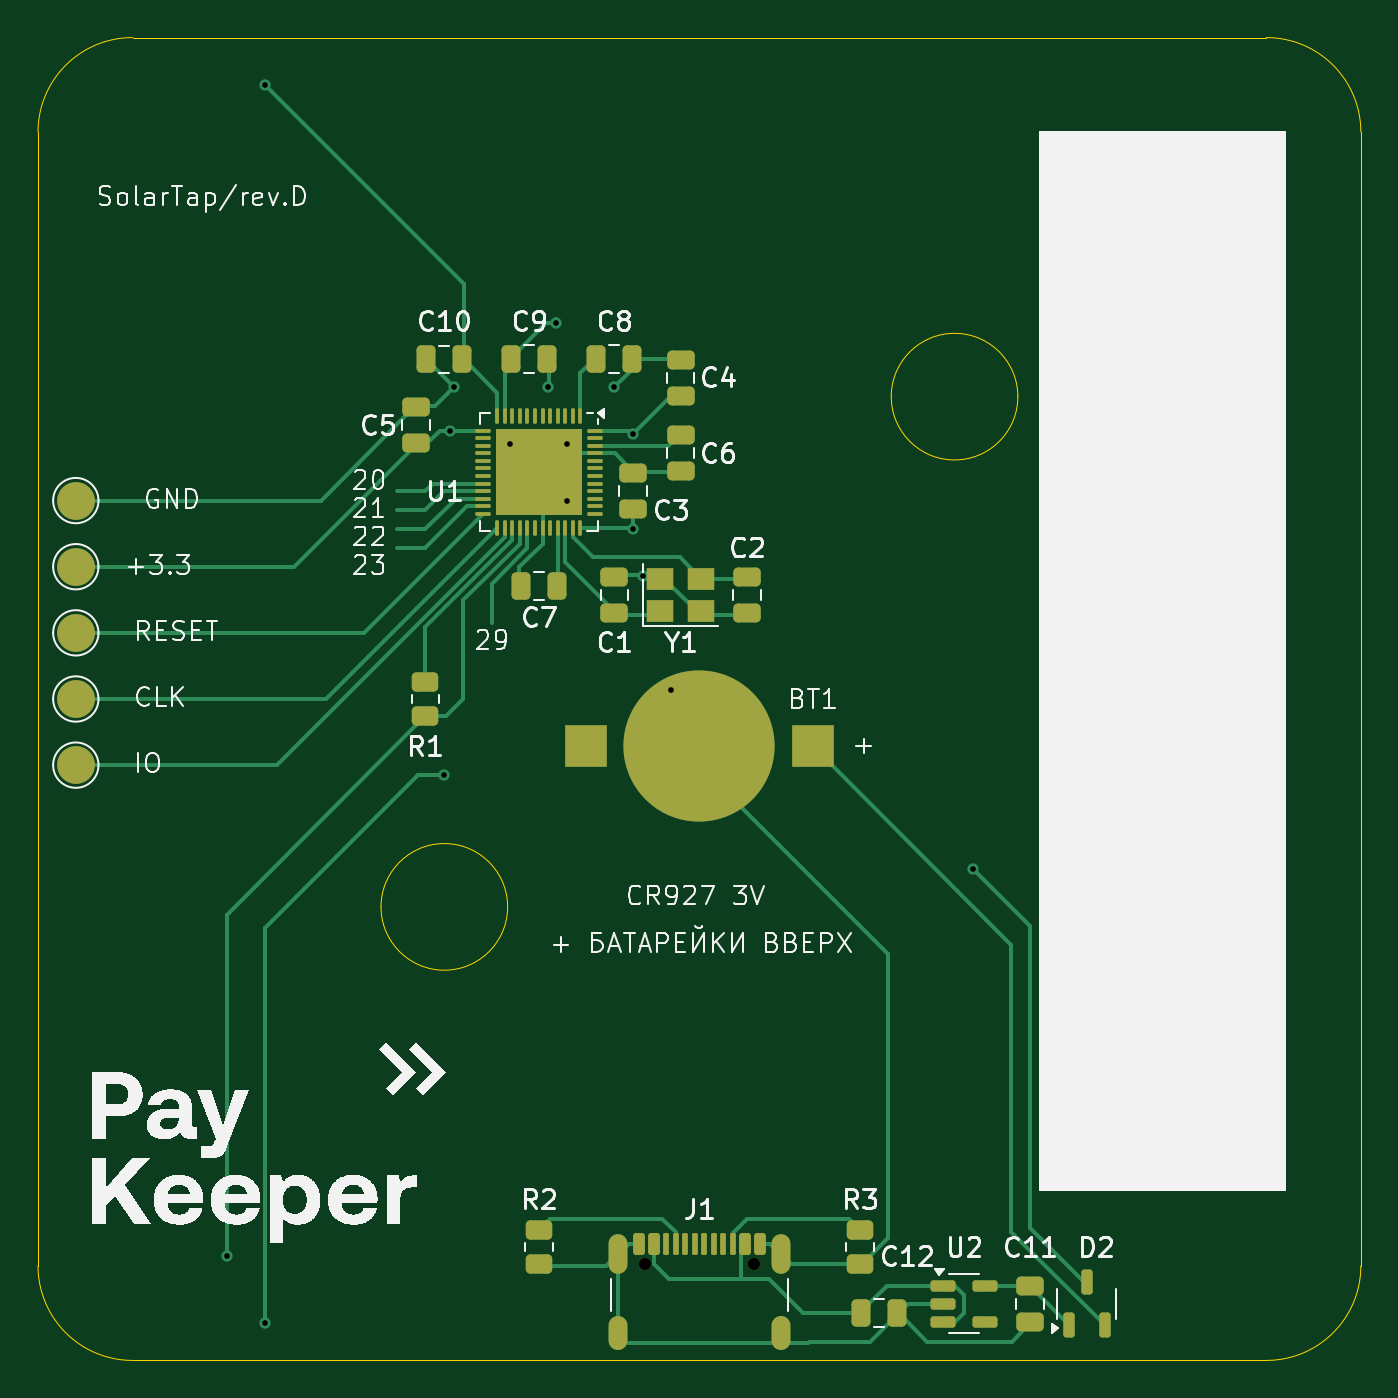
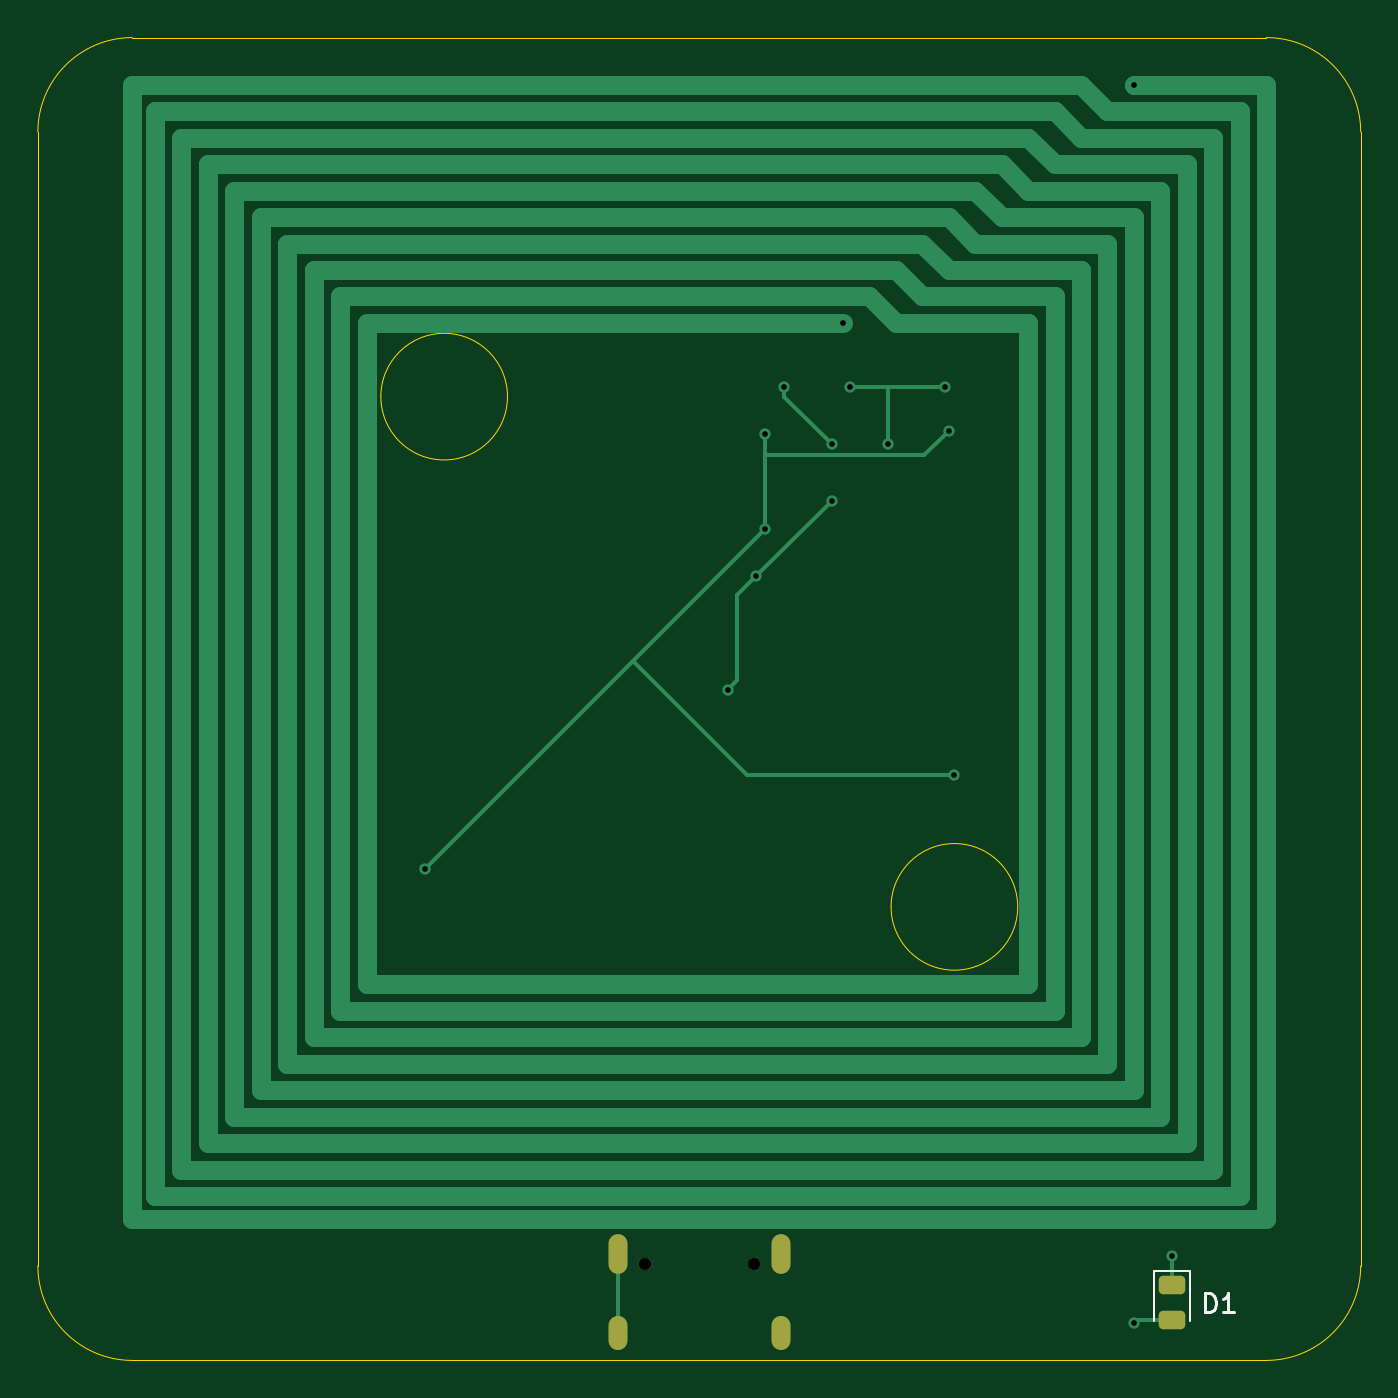
Circuit board: 11 layer files. Board 70.0 x 70.0 mm.
- bottom_copper: solartap_mcu_clear_60x60_g400-B_Cu.gbr (6416 bytes)
- bottom_mask: solartap_mcu_clear_60x60_g400-B_Mask.gbr (1510 bytes)
- paste: solartap_mcu_clear_60x60_g400-B_Paste.gbr (1238 bytes)
- bottom_silk: solartap_mcu_clear_60x60_g400-B_Silkscreen.gbr (1582 bytes)
- outline: solartap_mcu_clear_60x60_g400-Edge_Cuts.gbr (1346 bytes)
- top_copper: solartap_mcu_clear_60x60_g400-F_Cu.gbr (20770 bytes)
- top_mask: solartap_mcu_clear_60x60_g400-F_Mask.gbr (6116 bytes)
- paste: solartap_mcu_clear_60x60_g400-F_Paste.gbr (6052 bytes)
- top_silk: solartap_mcu_clear_60x60_g400-F_Silkscreen.gbr (98539 bytes)
- drill: solartap_mcu_clear_60x60_g400-NPTH.drl (406 bytes)
- drill: solartap_mcu_clear_60x60_g400-PTH.drl (889 bytes)

=== bottom_copper: solartap_mcu_clear_60x60_g400-B_Cu.gbr ===
%TF.GenerationSoftware,KiCad,Pcbnew,8.0.5-8.0.5-0~ubuntu24.04.1*%
%TF.CreationDate,2024-10-01T20:34:02+05:00*%
%TF.ProjectId,solartap_mcu_clear_60x60_g400,736f6c61-7274-4617-905f-6d63755f636c,rev?*%
%TF.SameCoordinates,Original*%
%TF.FileFunction,Copper,L2,Bot*%
%TF.FilePolarity,Positive*%
%FSLAX46Y46*%
G04 Gerber Fmt 4.6, Leading zero omitted, Abs format (unit mm)*
G04 Created by KiCad (PCBNEW 8.0.5-8.0.5-0~ubuntu24.04.1) date 2024-10-01 20:34:02*
%MOMM*%
%LPD*%
G01*
G04 APERTURE LIST*
G04 Aperture macros list*
%AMRoundRect*
0 Rectangle with rounded corners*
0 $1 Rounding radius*
0 $2 $3 $4 $5 $6 $7 $8 $9 X,Y pos of 4 corners*
0 Add a 4 corners polygon primitive as box body*
4,1,4,$2,$3,$4,$5,$6,$7,$8,$9,$2,$3,0*
0 Add four circle primitives for the rounded corners*
1,1,$1+$1,$2,$3*
1,1,$1+$1,$4,$5*
1,1,$1+$1,$6,$7*
1,1,$1+$1,$8,$9*
0 Add four rect primitives between the rounded corners*
20,1,$1+$1,$2,$3,$4,$5,0*
20,1,$1+$1,$4,$5,$6,$7,0*
20,1,$1+$1,$6,$7,$8,$9,0*
20,1,$1+$1,$8,$9,$2,$3,0*%
G04 Aperture macros list end*
%TA.AperFunction,ComponentPad*%
%ADD10O,1.000000X2.100000*%
%TD*%
%TA.AperFunction,ComponentPad*%
%ADD11O,1.000000X1.800000*%
%TD*%
%TA.AperFunction,SMDPad,CuDef*%
%ADD12RoundRect,0.243750X-0.456250X0.243750X-0.456250X-0.243750X0.456250X-0.243750X0.456250X0.243750X0*%
%TD*%
%TA.AperFunction,ViaPad*%
%ADD13C,0.600000*%
%TD*%
%TA.AperFunction,Conductor*%
%ADD14C,0.200000*%
%TD*%
%TA.AperFunction,Conductor*%
%ADD15C,1.000000*%
%TD*%
G04 APERTURE END LIST*
D10*
%TO.P,J1,S1,SHIELD*%
%TO.N,GND*%
X90680000Y-104395000D03*
D11*
X90680000Y-108575000D03*
D10*
X99320000Y-104395000D03*
D11*
X99320000Y-108575000D03*
%TD*%
D12*
%TO.P,D1,1,K*%
%TO.N,Net-(D1-K)*%
X70000000Y-106000000D03*
%TO.P,D1,2,A*%
%TO.N,+3.3V*%
X70000000Y-107875000D03*
%TD*%
D13*
%TO.N,+3.3V*%
X81800000Y-60800000D03*
X81500000Y-79000000D03*
X91500000Y-66000000D03*
X91500000Y-61000000D03*
X109500000Y-84000000D03*
%TO.N,GND*%
X88000000Y-61500000D03*
X93500000Y-74500000D03*
X88000000Y-64500000D03*
X87000000Y-58500000D03*
X90500000Y-58500000D03*
X92000000Y-68500000D03*
X85000000Y-61500000D03*
X82000000Y-58500000D03*
%TO.N,Net-(U1-NFC1{slash}P0.09)*%
X87400000Y-55100000D03*
X72000000Y-42500000D03*
%TO.N,Net-(D1-K)*%
X70000000Y-104500000D03*
%TO.N,+3.3V*%
X72000000Y-108000000D03*
%TD*%
D14*
%TO.N,GND*%
X99320000Y-104395000D02*
X99320000Y-108575000D01*
%TO.N,+3.3V*%
X81500000Y-79000000D02*
X92500000Y-79000000D01*
X92500000Y-79000000D02*
X98500000Y-73000000D01*
X91400000Y-62100000D02*
X91500000Y-62000000D01*
X91500000Y-62000000D02*
X91500000Y-66000000D01*
X91500000Y-61000000D02*
X91500000Y-62000000D01*
X109500000Y-84000000D02*
X91500000Y-66000000D01*
X83100000Y-62100000D02*
X91400000Y-62100000D01*
X81800000Y-60800000D02*
X83100000Y-62100000D01*
%TO.N,GND*%
X93000000Y-69500000D02*
X92000000Y-68500000D01*
X88000000Y-61500000D02*
X90500000Y-59000000D01*
X85000000Y-61500000D02*
X85000000Y-58500000D01*
X92000000Y-68500000D02*
X88000000Y-64500000D01*
X93500000Y-74500000D02*
X93000000Y-74000000D01*
X84000000Y-58500000D02*
X87000000Y-58500000D01*
X90500000Y-59000000D02*
X90500000Y-58500000D01*
X82000000Y-58500000D02*
X84000000Y-58500000D01*
X93000000Y-74000000D02*
X93000000Y-69500000D01*
D15*
%TO.N,Net-(U1-NFC1{slash}P0.09)*%
X122400000Y-45300000D02*
X77600000Y-45300000D01*
X81800000Y-49500000D02*
X80400000Y-50900000D01*
X74800000Y-45300000D02*
X67800000Y-45300000D01*
X76200000Y-91500000D02*
X114000000Y-91500000D01*
X83200000Y-50900000D02*
X81800000Y-52300000D01*
X83200000Y-53700000D02*
X76200000Y-53700000D01*
X118200000Y-49500000D02*
X81800000Y-49500000D01*
X84600000Y-52300000D02*
X83200000Y-53700000D01*
X67800000Y-45300000D02*
X67800000Y-99900000D01*
X86000000Y-53700000D02*
X84600000Y-55100000D01*
X72000000Y-49500000D02*
X72000000Y-95700000D01*
X114000000Y-91500000D02*
X114000000Y-53700000D01*
X123800000Y-43900000D02*
X76200000Y-43900000D01*
X65000000Y-102500000D02*
X125000000Y-102500000D01*
X65000000Y-42500000D02*
X65000000Y-102500000D01*
X118200000Y-95700000D02*
X118200000Y-49500000D01*
X76200000Y-46700000D02*
X69200000Y-46700000D01*
X77600000Y-55100000D02*
X77600000Y-90100000D01*
X76200000Y-53700000D02*
X76200000Y-91500000D01*
X116800000Y-50900000D02*
X83200000Y-50900000D01*
X121000000Y-46700000D02*
X79000000Y-46700000D01*
X79000000Y-46700000D02*
X77600000Y-48100000D01*
X69200000Y-46700000D02*
X69200000Y-98500000D01*
X76200000Y-43900000D02*
X74800000Y-45300000D01*
X70600000Y-48100000D02*
X70600000Y-97100000D01*
X122400000Y-99900000D02*
X122400000Y-45300000D01*
X72000000Y-95700000D02*
X118200000Y-95700000D01*
X74800000Y-92900000D02*
X115400000Y-92900000D01*
X84600000Y-55100000D02*
X83200000Y-55100000D01*
X80400000Y-50900000D02*
X73400000Y-50900000D01*
X73400000Y-50900000D02*
X73400000Y-94300000D01*
X67800000Y-99900000D02*
X122400000Y-99900000D01*
X112600000Y-90100000D02*
X112600000Y-55100000D01*
X74800000Y-52300000D02*
X74800000Y-92900000D01*
X123800000Y-101300000D02*
X123800000Y-43900000D01*
X73400000Y-43900000D02*
X66400000Y-43900000D01*
X81800000Y-52300000D02*
X74800000Y-52300000D01*
X74800000Y-42500000D02*
X73400000Y-43900000D01*
X66400000Y-101300000D02*
X123800000Y-101300000D01*
X115400000Y-52300000D02*
X84600000Y-52300000D01*
X77600000Y-90100000D02*
X112600000Y-90100000D01*
X77600000Y-45300000D02*
X76200000Y-46700000D01*
X119600000Y-48100000D02*
X80400000Y-48100000D01*
X125000000Y-42500000D02*
X74800000Y-42500000D01*
X79000000Y-49500000D02*
X72000000Y-49500000D01*
X77600000Y-48100000D02*
X70600000Y-48100000D01*
X116800000Y-94300000D02*
X116800000Y-50900000D01*
X70600000Y-97100000D02*
X119600000Y-97100000D01*
X69200000Y-98500000D02*
X121000000Y-98500000D01*
X73400000Y-94300000D02*
X116800000Y-94300000D01*
X119600000Y-97100000D02*
X119600000Y-48100000D01*
X66400000Y-43900000D02*
X66400000Y-101300000D01*
X83200000Y-55100000D02*
X77600000Y-55100000D01*
X114000000Y-53700000D02*
X86000000Y-53700000D01*
X125000000Y-102500000D02*
X125000000Y-42500000D01*
X115400000Y-92900000D02*
X115400000Y-52300000D01*
X121000000Y-98500000D02*
X121000000Y-46700000D01*
X71900000Y-42500000D02*
X72000000Y-42500000D01*
X112600000Y-55100000D02*
X87400000Y-55100000D01*
X72000000Y-42500000D02*
X65000000Y-42500000D01*
X80400000Y-48100000D02*
X79000000Y-49500000D01*
D14*
%TO.N,Net-(D1-K)*%
X70000000Y-104500000D02*
X70000000Y-106000000D01*
%TO.N,+3.3V*%
X71875000Y-107875000D02*
X70000000Y-107875000D01*
X72000000Y-108000000D02*
X71875000Y-107875000D01*
%TD*%
M02*

=== bottom_mask: solartap_mcu_clear_60x60_g400-B_Mask.gbr (1510 bytes, source withheld) ===
=== paste: solartap_mcu_clear_60x60_g400-B_Paste.gbr (1238 bytes, source withheld) ===
=== bottom_silk: solartap_mcu_clear_60x60_g400-B_Silkscreen.gbr ===
%TF.GenerationSoftware,KiCad,Pcbnew,8.0.5-8.0.5-0~ubuntu24.04.1*%
%TF.CreationDate,2024-10-01T20:34:03+05:00*%
%TF.ProjectId,solartap_mcu_clear_60x60_g400,736f6c61-7274-4617-905f-6d63755f636c,rev?*%
%TF.SameCoordinates,Original*%
%TF.FileFunction,Legend,Bot*%
%TF.FilePolarity,Positive*%
%FSLAX46Y46*%
G04 Gerber Fmt 4.6, Leading zero omitted, Abs format (unit mm)*
G04 Created by KiCad (PCBNEW 8.0.5-8.0.5-0~ubuntu24.04.1) date 2024-10-01 20:34:03*
%MOMM*%
%LPD*%
G01*
G04 APERTURE LIST*
%ADD10C,0.150000*%
%ADD11C,0.120000*%
G04 APERTURE END LIST*
D10*
X68238094Y-107454819D02*
X68238094Y-106454819D01*
X68238094Y-106454819D02*
X67999999Y-106454819D01*
X67999999Y-106454819D02*
X67857142Y-106502438D01*
X67857142Y-106502438D02*
X67761904Y-106597676D01*
X67761904Y-106597676D02*
X67714285Y-106692914D01*
X67714285Y-106692914D02*
X67666666Y-106883390D01*
X67666666Y-106883390D02*
X67666666Y-107026247D01*
X67666666Y-107026247D02*
X67714285Y-107216723D01*
X67714285Y-107216723D02*
X67761904Y-107311961D01*
X67761904Y-107311961D02*
X67857142Y-107407200D01*
X67857142Y-107407200D02*
X67999999Y-107454819D01*
X67999999Y-107454819D02*
X68238094Y-107454819D01*
X66714285Y-107454819D02*
X67285713Y-107454819D01*
X66999999Y-107454819D02*
X66999999Y-106454819D01*
X66999999Y-106454819D02*
X67095237Y-106597676D01*
X67095237Y-106597676D02*
X67190475Y-106692914D01*
X67190475Y-106692914D02*
X67285713Y-106740533D01*
D11*
%TO.C,D1*%
X69040000Y-105252500D02*
X69040000Y-107937500D01*
X70960000Y-105252500D02*
X69040000Y-105252500D01*
X70960000Y-107937500D02*
X70960000Y-105252500D01*
%TD*%
M02*

=== outline: solartap_mcu_clear_60x60_g400-Edge_Cuts.gbr ===
%TF.GenerationSoftware,KiCad,Pcbnew,8.0.5-8.0.5-0~ubuntu24.04.1*%
%TF.CreationDate,2024-10-01T20:34:03+05:00*%
%TF.ProjectId,solartap_mcu_clear_60x60_g400,736f6c61-7274-4617-905f-6d63755f636c,rev?*%
%TF.SameCoordinates,Original*%
%TF.FileFunction,Profile,NP*%
%FSLAX46Y46*%
G04 Gerber Fmt 4.6, Leading zero omitted, Abs format (unit mm)*
G04 Created by KiCad (PCBNEW 8.0.5-8.0.5-0~ubuntu24.04.1) date 2024-10-01 20:34:03*
%MOMM*%
%LPD*%
G01*
G04 APERTURE LIST*
%TA.AperFunction,Profile*%
%ADD10C,0.050000*%
%TD*%
G04 APERTURE END LIST*
D10*
X125000000Y-40000000D02*
G75*
G02*
X130000000Y-45000000I0J-5000000D01*
G01*
X65000000Y-40000000D02*
X125000000Y-40000000D01*
X84850000Y-86000000D02*
G75*
G02*
X78150000Y-86000000I-3350000J0D01*
G01*
X78150000Y-86000000D02*
G75*
G02*
X84850000Y-86000000I3350000J0D01*
G01*
X130000000Y-45000000D02*
X130000000Y-105000000D01*
X125000000Y-110000000D02*
X65000000Y-110000000D01*
X111850000Y-59000000D02*
G75*
G02*
X105150000Y-59000000I-3350000J0D01*
G01*
X105150000Y-59000000D02*
G75*
G02*
X111850000Y-59000000I3350000J0D01*
G01*
X130000000Y-105000000D02*
G75*
G02*
X125000000Y-110000000I-5000000J0D01*
G01*
X60000000Y-105000000D02*
X60000000Y-45000000D01*
X60000000Y-45000000D02*
G75*
G02*
X65000000Y-40000000I5000000J0D01*
G01*
X65000000Y-110000000D02*
G75*
G02*
X60000000Y-105000000I0J5000000D01*
G01*
M02*

=== top_copper: solartap_mcu_clear_60x60_g400-F_Cu.gbr (20770 bytes, source omitted) ===
=== top_mask: solartap_mcu_clear_60x60_g400-F_Mask.gbr ===
%TF.GenerationSoftware,KiCad,Pcbnew,8.0.5-8.0.5-0~ubuntu24.04.1*%
%TF.CreationDate,2024-10-01T20:34:03+05:00*%
%TF.ProjectId,solartap_mcu_clear_60x60_g400,736f6c61-7274-4617-905f-6d63755f636c,rev?*%
%TF.SameCoordinates,Original*%
%TF.FileFunction,Soldermask,Top*%
%TF.FilePolarity,Negative*%
%FSLAX46Y46*%
G04 Gerber Fmt 4.6, Leading zero omitted, Abs format (unit mm)*
G04 Created by KiCad (PCBNEW 8.0.5-8.0.5-0~ubuntu24.04.1) date 2024-10-01 20:34:03*
%MOMM*%
%LPD*%
G01*
G04 APERTURE LIST*
G04 Aperture macros list*
%AMRoundRect*
0 Rectangle with rounded corners*
0 $1 Rounding radius*
0 $2 $3 $4 $5 $6 $7 $8 $9 X,Y pos of 4 corners*
0 Add a 4 corners polygon primitive as box body*
4,1,4,$2,$3,$4,$5,$6,$7,$8,$9,$2,$3,0*
0 Add four circle primitives for the rounded corners*
1,1,$1+$1,$2,$3*
1,1,$1+$1,$4,$5*
1,1,$1+$1,$6,$7*
1,1,$1+$1,$8,$9*
0 Add four rect primitives between the rounded corners*
20,1,$1+$1,$2,$3,$4,$5,0*
20,1,$1+$1,$4,$5,$6,$7,0*
20,1,$1+$1,$6,$7,$8,$9,0*
20,1,$1+$1,$8,$9,$2,$3,0*%
G04 Aperture macros list end*
%ADD10C,0.650000*%
%ADD11RoundRect,0.150000X-0.150000X-0.425000X0.150000X-0.425000X0.150000X0.425000X-0.150000X0.425000X0*%
%ADD12RoundRect,0.075000X-0.075000X-0.500000X0.075000X-0.500000X0.075000X0.500000X-0.075000X0.500000X0*%
%ADD13O,1.000000X2.100000*%
%ADD14O,1.000000X1.800000*%
%ADD15C,2.000000*%
%ADD16RoundRect,0.250000X0.475000X-0.250000X0.475000X0.250000X-0.475000X0.250000X-0.475000X-0.250000X0*%
%ADD17RoundRect,0.250000X-0.250000X-0.475000X0.250000X-0.475000X0.250000X0.475000X-0.250000X0.475000X0*%
%ADD18R,2.200000X2.200000*%
%ADD19C,8.000000*%
%ADD20RoundRect,0.250000X-0.450000X0.262500X-0.450000X-0.262500X0.450000X-0.262500X0.450000X0.262500X0*%
%ADD21RoundRect,0.250000X0.250000X0.475000X-0.250000X0.475000X-0.250000X-0.475000X0.250000X-0.475000X0*%
%ADD22RoundRect,0.250000X-0.475000X0.250000X-0.475000X-0.250000X0.475000X-0.250000X0.475000X0.250000X0*%
%ADD23RoundRect,0.050000X-0.050000X0.350000X-0.050000X-0.350000X0.050000X-0.350000X0.050000X0.350000X0*%
%ADD24RoundRect,0.050000X-0.350000X0.050000X-0.350000X-0.050000X0.350000X-0.050000X0.350000X0.050000X0*%
%ADD25R,4.600000X4.600000*%
%ADD26R,1.400000X1.200000*%
%ADD27RoundRect,0.250000X0.450000X-0.262500X0.450000X0.262500X-0.450000X0.262500X-0.450000X-0.262500X0*%
%ADD28RoundRect,0.150000X-0.512500X-0.150000X0.512500X-0.150000X0.512500X0.150000X-0.512500X0.150000X0*%
%ADD29RoundRect,0.150000X0.150000X-0.512500X0.150000X0.512500X-0.150000X0.512500X-0.150000X-0.512500X0*%
G04 APERTURE END LIST*
D10*
%TO.C,J1*%
X92110000Y-104895000D03*
X97890000Y-104895000D03*
D11*
X91800000Y-103820000D03*
X92600000Y-103820000D03*
D12*
X93750000Y-103820000D03*
X94750000Y-103820000D03*
X95250000Y-103820000D03*
X96250000Y-103820000D03*
D11*
X97400000Y-103820000D03*
X98200000Y-103820000D03*
X98200000Y-103820000D03*
X97400000Y-103820000D03*
D12*
X96750000Y-103820000D03*
X95750000Y-103820000D03*
X94250000Y-103820000D03*
X93250000Y-103820000D03*
D11*
X92600000Y-103820000D03*
X91800000Y-103820000D03*
D13*
X90680000Y-104395000D03*
D14*
X90680000Y-108575000D03*
D13*
X99320000Y-104395000D03*
D14*
X99320000Y-108575000D03*
%TD*%
D15*
%TO.C,TP1*%
X62000000Y-78500000D03*
%TD*%
D16*
%TO.C,C5*%
X80000000Y-61450000D03*
X80000000Y-59550000D03*
%TD*%
%TO.C,C4*%
X94000000Y-58950000D03*
X94000000Y-57050000D03*
%TD*%
%TO.C,C3*%
X91500000Y-64950000D03*
X91500000Y-63050000D03*
%TD*%
D15*
%TO.C,TP2*%
X62000000Y-75000000D03*
%TD*%
D17*
%TO.C,C12*%
X103550000Y-107500000D03*
X105450000Y-107500000D03*
%TD*%
D15*
%TO.C,TP3*%
X62000000Y-71500000D03*
%TD*%
D18*
%TO.C,BT1*%
X89000000Y-77500000D03*
X101000000Y-77500000D03*
D19*
X95000000Y-77500000D03*
%TD*%
D20*
%TO.C,R1*%
X80500000Y-74087500D03*
X80500000Y-75912500D03*
%TD*%
D21*
%TO.C,C10*%
X82450000Y-57030000D03*
X80550000Y-57030000D03*
%TD*%
D17*
%TO.C,C8*%
X89550000Y-57000000D03*
X91450000Y-57000000D03*
%TD*%
D22*
%TO.C,C11*%
X112500000Y-106050000D03*
X112500000Y-107950000D03*
%TD*%
D23*
%TO.C,U1*%
X88700000Y-60050000D03*
X88300000Y-60050000D03*
X87900000Y-60050000D03*
X87500000Y-60050000D03*
X87100000Y-60050000D03*
X86700000Y-60050000D03*
X86300000Y-60050000D03*
X85900000Y-60050000D03*
X85500000Y-60050000D03*
X85100000Y-60050000D03*
X84700000Y-60050000D03*
X84300000Y-60050000D03*
D24*
X83550000Y-60800000D03*
X83550000Y-61200000D03*
X83550000Y-61600000D03*
X83550000Y-62000000D03*
X83550000Y-62400000D03*
X83550000Y-62800000D03*
X83550000Y-63200000D03*
X83550000Y-63600000D03*
X83550000Y-64000000D03*
X83550000Y-64400000D03*
X83550000Y-64800000D03*
X83550000Y-65200000D03*
D23*
X84300000Y-65950000D03*
X84700000Y-65950000D03*
X85100000Y-65950000D03*
X85500000Y-65950000D03*
X85900000Y-65950000D03*
X86300000Y-65950000D03*
X86700000Y-65950000D03*
X87100000Y-65950000D03*
X87500000Y-65950000D03*
X87900000Y-65950000D03*
X88300000Y-65950000D03*
X88700000Y-65950000D03*
D24*
X89450000Y-65200000D03*
X89450000Y-64800000D03*
X89450000Y-64400000D03*
X89450000Y-64000000D03*
X89450000Y-63600000D03*
X89450000Y-63200000D03*
X89450000Y-62800000D03*
X89450000Y-62400000D03*
X89450000Y-62000000D03*
X89450000Y-61600000D03*
X89450000Y-61200000D03*
X89450000Y-60800000D03*
D25*
X86500000Y-63000000D03*
%TD*%
D15*
%TO.C,TP4*%
X62000000Y-64500000D03*
%TD*%
D22*
%TO.C,C6*%
X94000000Y-61050000D03*
X94000000Y-62950000D03*
%TD*%
%TO.C,C2*%
X97500000Y-68550000D03*
X97500000Y-70450000D03*
%TD*%
D21*
%TO.C,C7*%
X87450000Y-69000000D03*
X85550000Y-69000000D03*
%TD*%
D15*
%TO.C,TP5*%
X62000000Y-68000000D03*
%TD*%
D26*
%TO.C,Y1*%
X92900000Y-70350000D03*
X95100000Y-70350000D03*
X95100000Y-68650000D03*
X92900000Y-68650000D03*
%TD*%
D27*
%TO.C,R2*%
X86500000Y-104912500D03*
X86500000Y-103087500D03*
%TD*%
D21*
%TO.C,C9*%
X86950000Y-57000000D03*
X85050000Y-57000000D03*
%TD*%
D28*
%TO.C,U2*%
X107862500Y-106050000D03*
X107862500Y-107000000D03*
X107862500Y-107950000D03*
X110137500Y-107950000D03*
X110137500Y-106050000D03*
%TD*%
D29*
%TO.C,D2*%
X114550000Y-108137500D03*
X116450000Y-108137500D03*
X115500000Y-105862500D03*
%TD*%
D20*
%TO.C,R3*%
X103500000Y-103087500D03*
X103500000Y-104912500D03*
%TD*%
D16*
%TO.C,C1*%
X90500000Y-70450000D03*
X90500000Y-68550000D03*
%TD*%
M02*

=== paste: solartap_mcu_clear_60x60_g400-F_Paste.gbr ===
%TF.GenerationSoftware,KiCad,Pcbnew,8.0.5-8.0.5-0~ubuntu24.04.1*%
%TF.CreationDate,2024-10-01T20:34:02+05:00*%
%TF.ProjectId,solartap_mcu_clear_60x60_g400,736f6c61-7274-4617-905f-6d63755f636c,rev?*%
%TF.SameCoordinates,Original*%
%TF.FileFunction,Paste,Top*%
%TF.FilePolarity,Positive*%
%FSLAX46Y46*%
G04 Gerber Fmt 4.6, Leading zero omitted, Abs format (unit mm)*
G04 Created by KiCad (PCBNEW 8.0.5-8.0.5-0~ubuntu24.04.1) date 2024-10-01 20:34:02*
%MOMM*%
%LPD*%
G01*
G04 APERTURE LIST*
G04 Aperture macros list*
%AMRoundRect*
0 Rectangle with rounded corners*
0 $1 Rounding radius*
0 $2 $3 $4 $5 $6 $7 $8 $9 X,Y pos of 4 corners*
0 Add a 4 corners polygon primitive as box body*
4,1,4,$2,$3,$4,$5,$6,$7,$8,$9,$2,$3,0*
0 Add four circle primitives for the rounded corners*
1,1,$1+$1,$2,$3*
1,1,$1+$1,$4,$5*
1,1,$1+$1,$6,$7*
1,1,$1+$1,$8,$9*
0 Add four rect primitives between the rounded corners*
20,1,$1+$1,$2,$3,$4,$5,0*
20,1,$1+$1,$4,$5,$6,$7,0*
20,1,$1+$1,$6,$7,$8,$9,0*
20,1,$1+$1,$8,$9,$2,$3,0*%
G04 Aperture macros list end*
%ADD10RoundRect,0.150000X-0.150000X-0.425000X0.150000X-0.425000X0.150000X0.425000X-0.150000X0.425000X0*%
%ADD11RoundRect,0.075000X-0.075000X-0.500000X0.075000X-0.500000X0.075000X0.500000X-0.075000X0.500000X0*%
%ADD12O,1.000000X2.100000*%
%ADD13O,1.000000X1.800000*%
%ADD14RoundRect,0.250000X0.475000X-0.250000X0.475000X0.250000X-0.475000X0.250000X-0.475000X-0.250000X0*%
%ADD15RoundRect,0.250000X-0.250000X-0.475000X0.250000X-0.475000X0.250000X0.475000X-0.250000X0.475000X0*%
%ADD16R,2.200000X2.200000*%
%ADD17C,8.000000*%
%ADD18RoundRect,0.250000X-0.450000X0.262500X-0.450000X-0.262500X0.450000X-0.262500X0.450000X0.262500X0*%
%ADD19RoundRect,0.250000X0.250000X0.475000X-0.250000X0.475000X-0.250000X-0.475000X0.250000X-0.475000X0*%
%ADD20RoundRect,0.250000X-0.475000X0.250000X-0.475000X-0.250000X0.475000X-0.250000X0.475000X0.250000X0*%
%ADD21RoundRect,0.250000X-0.370000X0.370000X-0.370000X-0.370000X0.370000X-0.370000X0.370000X0.370000X0*%
%ADD22RoundRect,0.050000X-0.050000X0.350000X-0.050000X-0.350000X0.050000X-0.350000X0.050000X0.350000X0*%
%ADD23RoundRect,0.050000X-0.350000X0.050000X-0.350000X-0.050000X0.350000X-0.050000X0.350000X0.050000X0*%
%ADD24R,1.400000X1.200000*%
%ADD25RoundRect,0.250000X0.450000X-0.262500X0.450000X0.262500X-0.450000X0.262500X-0.450000X-0.262500X0*%
%ADD26RoundRect,0.150000X-0.512500X-0.150000X0.512500X-0.150000X0.512500X0.150000X-0.512500X0.150000X0*%
%ADD27RoundRect,0.150000X0.150000X-0.512500X0.150000X0.512500X-0.150000X0.512500X-0.150000X-0.512500X0*%
G04 APERTURE END LIST*
D10*
%TO.C,J1*%
X91800000Y-103820000D03*
X92600000Y-103820000D03*
D11*
X93750000Y-103820000D03*
X94750000Y-103820000D03*
X95250000Y-103820000D03*
X96250000Y-103820000D03*
D10*
X97400000Y-103820000D03*
X98200000Y-103820000D03*
X98200000Y-103820000D03*
X97400000Y-103820000D03*
D11*
X96750000Y-103820000D03*
X95750000Y-103820000D03*
X94250000Y-103820000D03*
X93250000Y-103820000D03*
D10*
X92600000Y-103820000D03*
X91800000Y-103820000D03*
D12*
X90680000Y-104395000D03*
D13*
X90680000Y-108575000D03*
D12*
X99320000Y-104395000D03*
D13*
X99320000Y-108575000D03*
%TD*%
D14*
%TO.C,C5*%
X80000000Y-61450000D03*
X80000000Y-59550000D03*
%TD*%
%TO.C,C4*%
X94000000Y-58950000D03*
X94000000Y-57050000D03*
%TD*%
%TO.C,C3*%
X91500000Y-64950000D03*
X91500000Y-63050000D03*
%TD*%
D15*
%TO.C,C12*%
X103550000Y-107500000D03*
X105450000Y-107500000D03*
%TD*%
D16*
%TO.C,BT1*%
X89000000Y-77500000D03*
X101000000Y-77500000D03*
D17*
X95000000Y-77500000D03*
%TD*%
D18*
%TO.C,R1*%
X80500000Y-74087500D03*
X80500000Y-75912500D03*
%TD*%
D19*
%TO.C,C10*%
X82450000Y-57030000D03*
X80550000Y-57030000D03*
%TD*%
D15*
%TO.C,C8*%
X89550000Y-57000000D03*
X91450000Y-57000000D03*
%TD*%
D20*
%TO.C,C11*%
X112500000Y-106050000D03*
X112500000Y-107950000D03*
%TD*%
D21*
%TO.C,U1*%
X88030000Y-61470000D03*
X86500000Y-61470000D03*
X84970000Y-61470000D03*
X88030000Y-63000000D03*
X86500000Y-63000000D03*
X84970000Y-63000000D03*
X88030000Y-64530000D03*
X86500000Y-64530000D03*
X84970000Y-64530000D03*
D22*
X88700000Y-60050000D03*
X88300000Y-60050000D03*
X87900000Y-60050000D03*
X87500000Y-60050000D03*
X87100000Y-60050000D03*
X86700000Y-60050000D03*
X86300000Y-60050000D03*
X85900000Y-60050000D03*
X85500000Y-60050000D03*
X85100000Y-60050000D03*
X84700000Y-60050000D03*
X84300000Y-60050000D03*
D23*
X83550000Y-60800000D03*
X83550000Y-61200000D03*
X83550000Y-61600000D03*
X83550000Y-62000000D03*
X83550000Y-62400000D03*
X83550000Y-62800000D03*
X83550000Y-63200000D03*
X83550000Y-63600000D03*
X83550000Y-64000000D03*
X83550000Y-64400000D03*
X83550000Y-64800000D03*
X83550000Y-65200000D03*
D22*
X84300000Y-65950000D03*
X84700000Y-65950000D03*
X85100000Y-65950000D03*
X85500000Y-65950000D03*
X85900000Y-65950000D03*
X86300000Y-65950000D03*
X86700000Y-65950000D03*
X87100000Y-65950000D03*
X87500000Y-65950000D03*
X87900000Y-65950000D03*
X88300000Y-65950000D03*
X88700000Y-65950000D03*
D23*
X89450000Y-65200000D03*
X89450000Y-64800000D03*
X89450000Y-64400000D03*
X89450000Y-64000000D03*
X89450000Y-63600000D03*
X89450000Y-63200000D03*
X89450000Y-62800000D03*
X89450000Y-62400000D03*
X89450000Y-62000000D03*
X89450000Y-61600000D03*
X89450000Y-61200000D03*
X89450000Y-60800000D03*
%TD*%
D20*
%TO.C,C6*%
X94000000Y-61050000D03*
X94000000Y-62950000D03*
%TD*%
%TO.C,C2*%
X97500000Y-68550000D03*
X97500000Y-70450000D03*
%TD*%
D19*
%TO.C,C7*%
X87450000Y-69000000D03*
X85550000Y-69000000D03*
%TD*%
D24*
%TO.C,Y1*%
X92900000Y-70350000D03*
X95100000Y-70350000D03*
X95100000Y-68650000D03*
X92900000Y-68650000D03*
%TD*%
D25*
%TO.C,R2*%
X86500000Y-104912500D03*
X86500000Y-103087500D03*
%TD*%
D19*
%TO.C,C9*%
X86950000Y-57000000D03*
X85050000Y-57000000D03*
%TD*%
D26*
%TO.C,U2*%
X107862500Y-106050000D03*
X107862500Y-107000000D03*
X107862500Y-107950000D03*
X110137500Y-107950000D03*
X110137500Y-106050000D03*
%TD*%
D27*
%TO.C,D2*%
X114550000Y-108137500D03*
X116450000Y-108137500D03*
X115500000Y-105862500D03*
%TD*%
D18*
%TO.C,R3*%
X103500000Y-103087500D03*
X103500000Y-104912500D03*
%TD*%
D14*
%TO.C,C1*%
X90500000Y-70450000D03*
X90500000Y-68550000D03*
%TD*%
M02*

=== top_silk: solartap_mcu_clear_60x60_g400-F_Silkscreen.gbr (98539 bytes, source omitted) ===
=== drill: solartap_mcu_clear_60x60_g400-NPTH.drl ===
M48
; DRILL file {KiCad 8.0.5-8.0.5-0~ubuntu24.04.1} date 2024-10-01T20:33:59+0500
; FORMAT={-:-/ absolute / inch / decimal}
; #@! TF.CreationDate,2024-10-01T20:33:59+05:00
; #@! TF.GenerationSoftware,Kicad,Pcbnew,8.0.5-8.0.5-0~ubuntu24.04.1
; #@! TF.FileFunction,NonPlated,1,2,NPTH
FMAT,2
INCH
; #@! TA.AperFunction,NonPlated,NPTH,ComponentDrill
T1C0.0256
%
G90
G05
T1
X3.6264Y-4.1297
X3.8539Y-4.1297
M30

=== drill: solartap_mcu_clear_60x60_g400-PTH.drl ===
M48
; DRILL file {KiCad 8.0.5-8.0.5-0~ubuntu24.04.1} date 2024-10-01T20:33:59+0500
; FORMAT={-:-/ absolute / inch / decimal}
; #@! TF.CreationDate,2024-10-01T20:33:59+05:00
; #@! TF.GenerationSoftware,Kicad,Pcbnew,8.0.5-8.0.5-0~ubuntu24.04.1
; #@! TF.FileFunction,Plated,1,2,PTH
FMAT,2
INCH
; #@! TA.AperFunction,Plated,PTH,ViaDrill
T1C0.0118
; #@! TA.AperFunction,Plated,PTH,ComponentDrill
T2C0.0236
%
G90
G05
T1
X2.7559Y-4.1142
X2.8346Y-1.6732
X2.8346Y-4.252
X3.2087Y-3.1102
X3.2205Y-2.3937
X3.2283Y-2.3031
X3.3465Y-2.4213
X3.4252Y-2.3031
X3.4409Y-2.1693
X3.4646Y-2.4213
X3.4646Y-2.5394
X3.563Y-2.3031
X3.6024Y-2.4016
X3.6024Y-2.5984
X3.622Y-2.6969
X3.6811Y-2.9331
X4.311Y-3.3071
T2
G00X3.5701Y-4.0884
M15
G01X3.5701Y-4.1317
M16
G05
G00X3.5701Y-4.2589
M15
G01X3.5701Y-4.2904
M16
G05
G00X3.9102Y-4.0884
M15
G01X3.9102Y-4.1317
M16
G05
G00X3.9102Y-4.2589
M15
G01X3.9102Y-4.2904
M16
G05
M30

